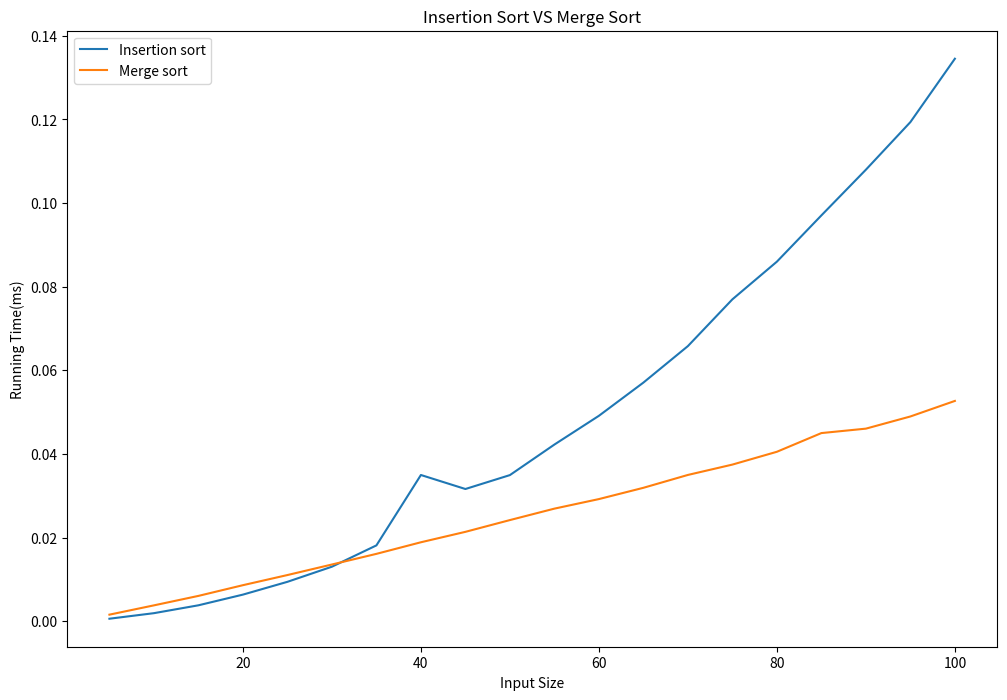

Recreate this plot in Python.
import random
from random import shuffle
from tqdm import tqdm
import numpy as np
import time
import matplotlib.pyplot as plt


def insertion_sort(data):
    for i in range(len(data)):
        j = i
        while j - 1 >= 0 and data[j] < data[j - 1]:
            data[j], data[j - 1] = data[j - 1], data[j]
            j -= 1
    return


def merge(data, left, right):
    l = r = 0
    len_left = len(left)
    len_right = len(right)
    while l < len_left:
        if r == len_right or left[l] < right[r]:
            data[l + r] = left[l]
            l += 1
        else:
            data[l + r] = right[r]
            r += 1

    while r < len_right:
        data[l + r] = right[r]
        r += 1


def merge_sort(data):
    if len(data) < 2:
        return
    left = data[:len(data) // 2]
    right = data[len(data) // 2:]

    merge_sort(left)
    merge_sort(right)
    merge(data, left, right)


def measure_runtime(algorithms, sizes, trial: int):
    average_times = {}
    for sort_name, sorting in algorithms.items():
        average_times[sort_name] = []
        for size in sizes:
            random.seed(431)
            total_time = 0
            data = list(range(size))
            for _ in tqdm(range(trial), desc=str(sort_name) + " of size " + str(size)):
                cur_round = data[:]
                shuffle(cur_round)
                start = time.perf_counter()
                sorting(cur_round)
                end = time.perf_counter()
                total_time += end - start
            average_times[sort_name].append(total_time / trial)
    return average_times


def plot_figure(running_time, sizes):
    plt.figure(figsize=(12, 8), dpi=100)
    for algorithm, runtime in running_time.items():
        runtime = np.array(runtime) * 1000  # Changing from sec to ms
        plt.plot(sizes, runtime, label=algorithm)
    plt.legend()
    plt.ylabel("Running Time(ms)")
    plt.xlabel("Input Size")
    plt.title("Insertion Sort VS Merge Sort")
    plt.savefig('figure.png', format='png')
    plt.show()


if __name__ == "__main__":
    sorting_algorithm = {"Insertion sort": insertion_sort, "Merge sort": merge_sort}
    sizes = [5 * i for i in range(1, 21)]
    runtime = measure_runtime(sorting_algorithm, sizes, 1000)
    plot_figure(runtime, sizes)
